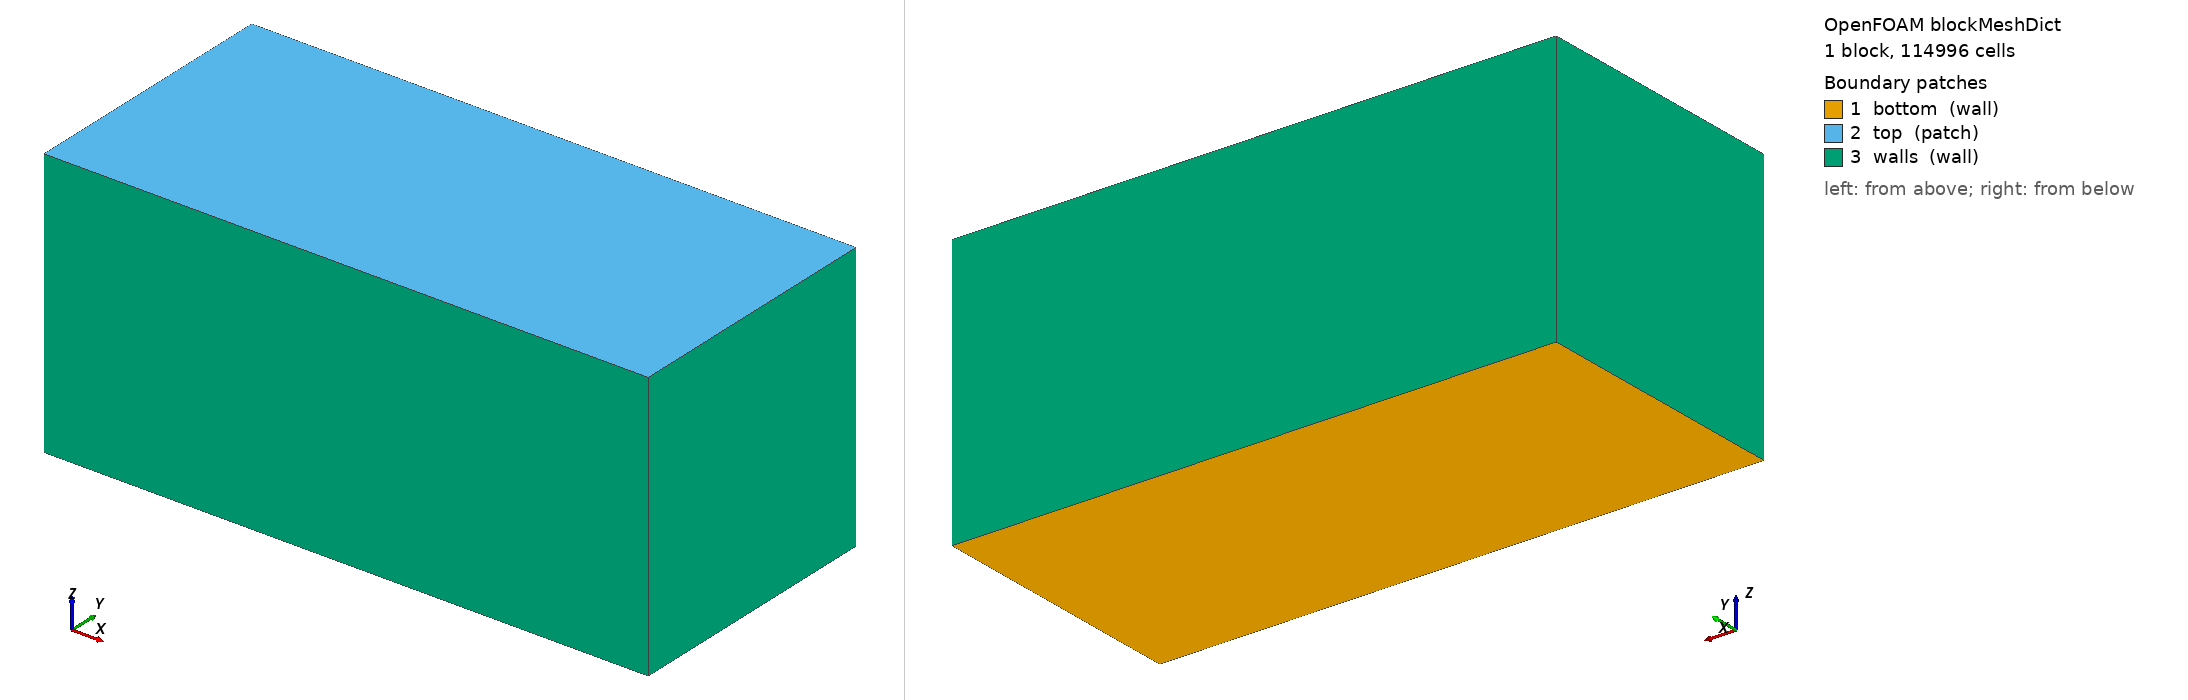

OpenFOAM case: the mesh blockMesh builds from blockMeshDict, 1 block(s), 114996 cells. Boundary patches (legend numbers): 1 bottom (wall), 2 top (patch), 3 walls (wall). Left view from above one corner, right view from below the opposite corner. Boundary conditions: 0 field file(s) under 0/; 0 of 3 drawn patches have an entry in a shipped field file.

=== system/blockMeshDict ===
/*--------------------------------*- C++ -*----------------------------------*\
| EX2 파일럿 · 직육면체 47x21x21 cm (z-상향: 바닥 z=0, 자유수면 z=Lz)          |
|  균일 ~4.4mm (≈249k). 플룸 r=10mm ≈ 4.5셀(파일럿 타이밍용).                  |
|  ※ 본 스윕은 topoSet+refineMesh로 플룸을 2.5mm(8셀)로 세분(GCI로 확정).       |
\*---------------------------------------------------------------------------*/
FoamFile { version 2.0; format ascii; class dictionary; object blockMeshDict; }
// * * * * * * * * * * * * * * * * * * * * * * * * * * * * * * * * * * * * * //

scale   1;

Lx  0.47;   // 가로(최장변)
Ly  0.21;   // 세로
Lz  0.21;      // 수위(가변)

nx  84;
ny  37;
nz  37;      // dz = 5.676 mm

vertices
(
    (0    0    0 )
    ($Lx  0    0 )
    ($Lx  $Ly  0 )
    (0    $Ly  0 )
    (0    0    $Lz)
    ($Lx  0    $Lz)
    ($Lx  $Ly  $Lz)
    (0    $Ly  $Lz)
);

blocks
(
    hex (0 1 2 3 4 5 6 7) ($nx $ny $nz) simpleGrading (1 1 1)
);

edges ();

boundary
(
    bottom
    {
        type wall;
        faces ( (0 3 2 1) );
    }
    top
    {
        type patch;                 // 자유수면
        faces ( (4 5 6 7) );
    }
    walls
    {
        type wall;
        faces
        (
            (0 1 5 4)
            (2 3 7 6)
            (1 2 6 5)
            (3 0 4 7)
        );
    }
);

mergePatchPairs ();

// ************************************************************************* //
